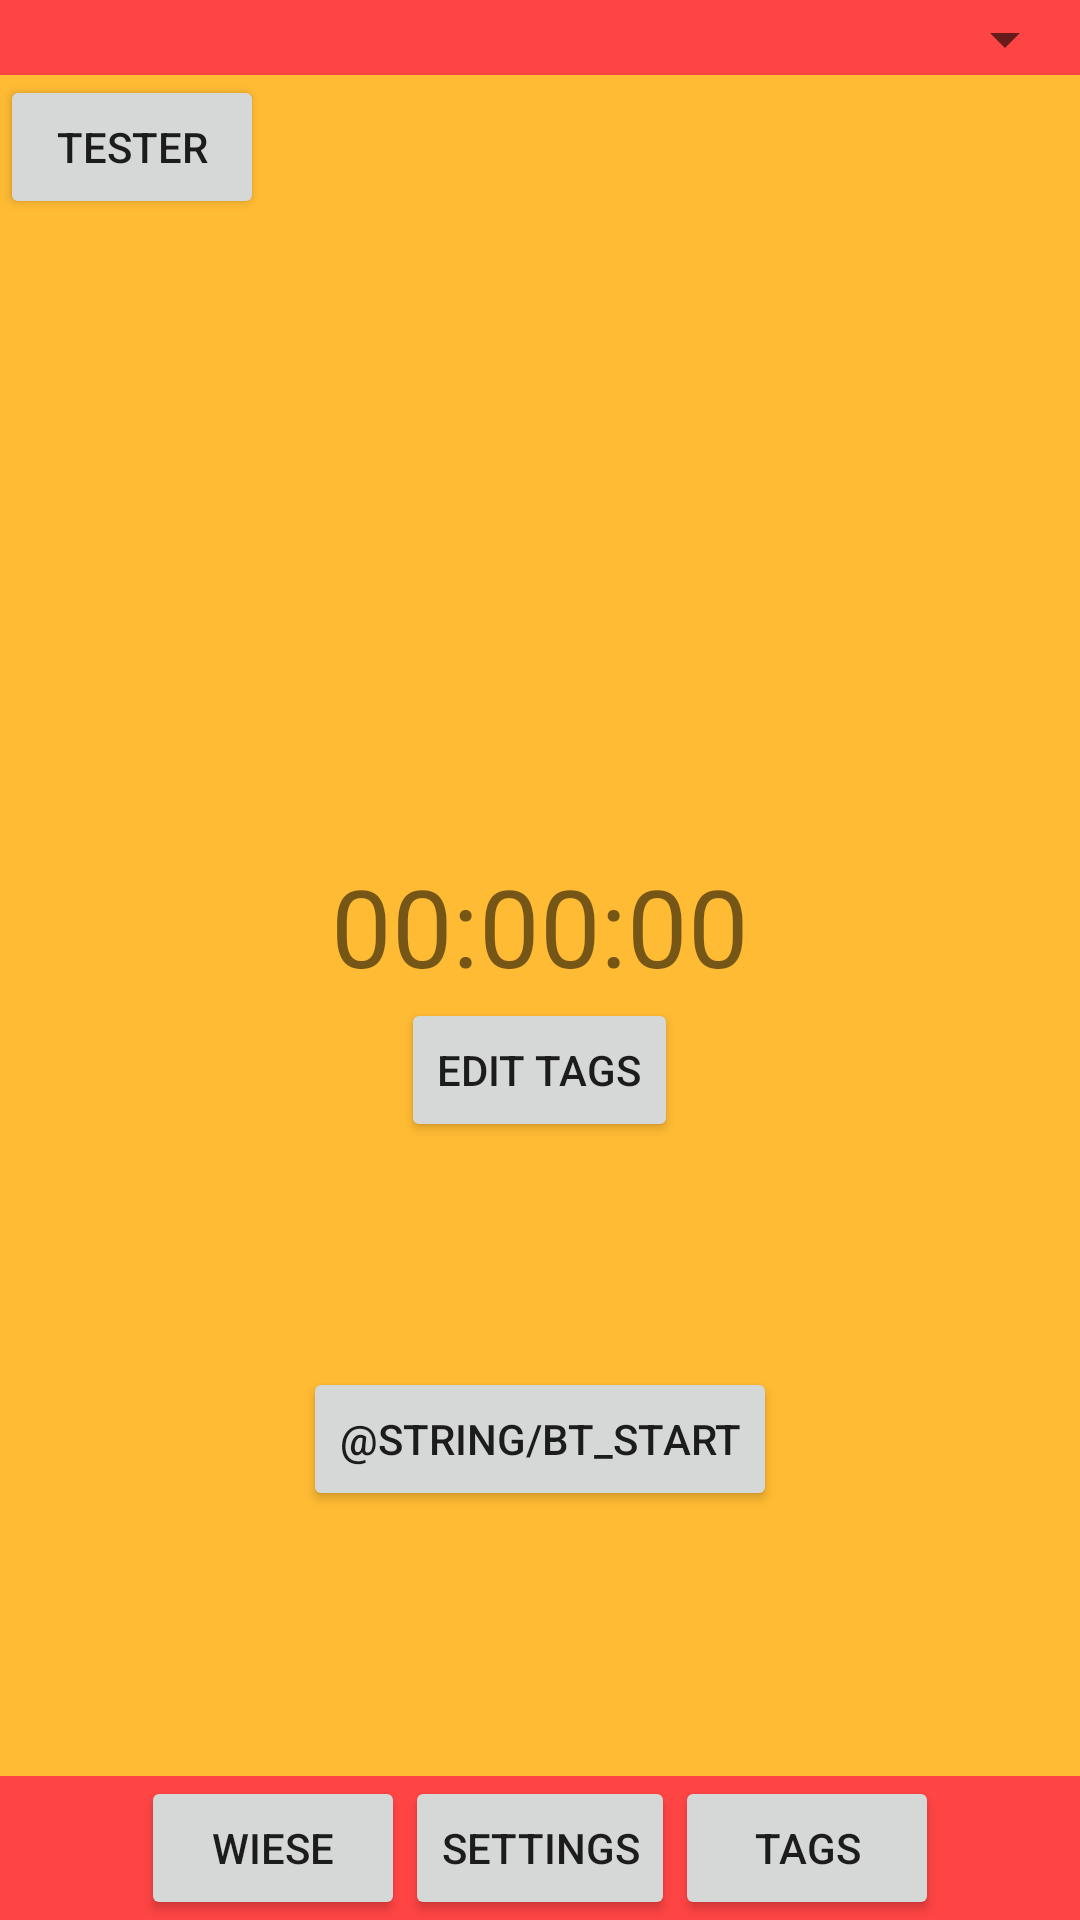

Android layout source for this screen:
<!-- AndroidManifest.xml: application theme AppTheme -->
<!-- res/layout/home_2.xml -->
<?xml version="1.0" encoding="utf-8"?>
<RelativeLayout xmlns:android="http://schemas.android.com/apk/res/android"
    android:id="@+id/rl_root"
    android:layout_width="match_parent"
    android:layout_height="match_parent"
    android:background="@android:color/holo_red_light">

    <Button
        android:id="@+id/bt_tester"
        android:layout_width="wrap_content"
        android:layout_height="wrap_content"
        android:layout_below="@id/dropdown_clockSelection"
        android:onClick="testSth"
        android:text="Tester" />

    <LinearLayout
        android:id="@+id/testitest"
        android:layout_width="match_parent"
        android:layout_height="match_parent"
        android:orientation="vertical">

    </LinearLayout>

    <RelativeLayout
        android:id="@+id/timer"
        android:layout_width="match_parent"
        android:layout_height="wrap_content"
        android:layout_above="@id/menu"
        android:layout_below="@id/dropdown_clockSelection"
        android:background="@android:color/holo_green_dark"
        android:visibility="gone">

        <Button
            android:id="@+id/bt_startTimer"
            android:layout_width="wrap_content"
            android:layout_height="wrap_content"
            android:layout_below="@id/bt_addTagsTimer"
            android:layout_centerHorizontal="true"
            android:layout_marginTop="75dp"
            android:onClick="startTimer"
            android:text="@string/bt_start" />

        <TextView
            android:id="@+id/tv_timer"
            android:layout_width="wrap_content"
            android:layout_height="wrap_content"
            android:layout_centerInParent="true"
            android:layout_centerVertical="false"
            android:text="00:00:00"
            android:textSize="36sp" />

        <Button
            android:id="@+id/bt_addTagsTimer"
            android:layout_width="wrap_content"
            android:layout_height="wrap_content"
            android:layout_below="@id/tv_timer"
            android:layout_alignParentLeft="false"
            android:layout_centerHorizontal="true"
            android:layout_marginTop="21dp"
            android:onClick="editTags"
            android:text="Add Tags" />
    </RelativeLayout>

    <RelativeLayout
        android:id="@+id/stopwatch"
        android:layout_width="match_parent"
        android:layout_height="wrap_content"
        android:layout_above="@id/menu"
        android:layout_below="@id/dropdown_clockSelection"
        android:layout_centerInParent="true"
        android:background="@android:color/holo_orange_light"
        android:visibility="visible">

        <Button
            android:id="@+id/bt_editTags"
            android:layout_width="wrap_content"
            android:layout_height="wrap_content"
            android:layout_below="@id/tv_stopwatch"
            android:layout_centerHorizontal="true"
            android:onClick="editTags"
            android:text="Edit Tags" />

        <Button
            android:id="@+id/bt_startStopwatch"
            android:layout_width="wrap_content"
            android:layout_height="wrap_content"
            android:layout_below="@id/bt_editTags"
            android:layout_centerHorizontal="true"
            android:layout_marginTop="75dp"
            android:onClick="startStopwatch"
            android:text="@string/bt_start" />

        <TextView
            android:id="@+id/tv_stopwatch"
            android:layout_width="wrap_content"
            android:layout_height="wrap_content"
            android:layout_centerInParent="true"
            android:text="00:00:00"
            android:textSize="36sp" />

    </RelativeLayout>

    <LinearLayout
        android:id="@+id/menu"
        android:layout_width="wrap_content"
        android:layout_height="wrap_content"
        android:layout_alignParentBottom="true"
        android:layout_centerHorizontal="true"
        android:orientation="horizontal">

        <Button
            android:id="@+id/bt_wiese"
            android:layout_width="wrap_content"
            android:layout_height="wrap_content"
            android:onClick="LoadPage"
            android:text="Wiese" />

        <Button
            android:id="@+id/bt_settings"
            android:layout_width="wrap_content"
            android:layout_height="wrap_content"
            android:onClick="LoadPage"
            android:text="Settings" />

        <Button
            android:id="@+id/bt_tags"
            android:layout_width="wrap_content"
            android:layout_height="wrap_content"
            android:onClick="LoadPage"
            android:text="Tags" />

    </LinearLayout>

    <LinearLayout
        android:id="@+id/dropdown_clockSelection"
        android:layout_width="match_parent"
        android:layout_height="wrap_content"
        android:layout_alignParentTop="true"
        android:layout_alignParentBottom="false"
        android:layout_marginStart="1dp"
        android:layout_marginTop="1dp"
        android:layout_marginEnd="1dp"
        android:orientation="vertical">

        <Spinner
            android:id="@+id/clock_selection"
            android:layout_width="match_parent"
            android:layout_height="wrap_content" />

    </LinearLayout>
</RelativeLayout>
<!-- resources referenced by this layout -->
<resources>
  <style name="AppTheme" parent="Theme.AppCompat.Light.DarkActionBar">
          
          <item name="colorPrimary">@color/colorPrimary</item>
          <item name="colorPrimaryDark">@color/colorPrimaryDark</item>
          <item name="colorAccent">@color/colorAccent</item>
      </style>
  <color name="colorPrimary">#6200EE</color>
  <color name="colorPrimaryDark">#3700B3</color>
  <color name="colorAccent">#03DAC5</color>
</resources>
